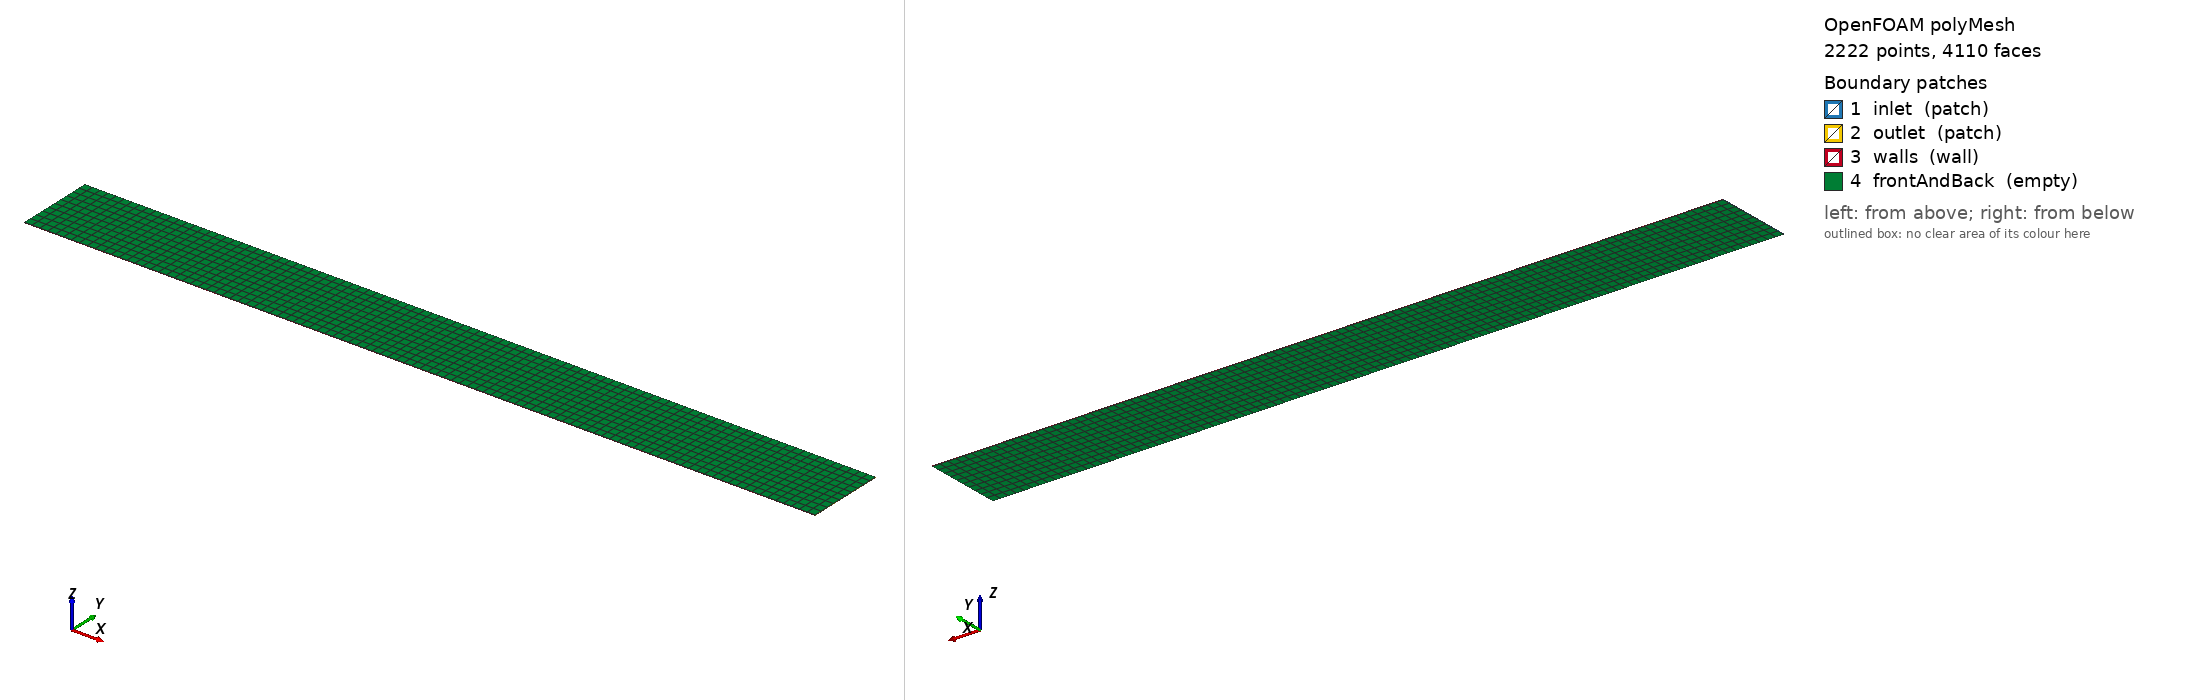

OpenFOAM case: the committed polyMesh, 2222 points, 4110 faces. Boundary patches (legend numbers): 1 inlet (patch), 2 outlet (patch), 3 walls (wall), 4 frontAndBack (empty). Left view from above one corner, right view from below the opposite corner. Boundary conditions: 4 field file(s) under 0/; 4 of 4 drawn patches have an entry in a shipped field file.

=== constant/polyMesh/boundary ===
/*--------------------------------*- C++ -*----------------------------------*\
| =========                 |                                                 |
| \\      /  F ield         | OpenFOAM: The Open Source CFD Toolbox           |
|  \\    /   O peration     | Version:  2406                                  |
|   \\  /    A nd           | Website:  www.openfoam.com                      |
|    \\/     M anipulation  |                                                 |
\*---------------------------------------------------------------------------*/
FoamFile
{
    version     2.0;
    format      ascii;
    arch        "LSB;label=32;scalar=64";
    class       polyBoundaryMesh;
    location    "constant/polyMesh";
    object      boundary;
}
// * * * * * * * * * * * * * * * * * * * * * * * * * * * * * * * * * * * * * //

4
(
    inlet
    {
        type            patch;
        nFaces          10;
        startFace       1890;
    }
    outlet
    {
        type            patch;
        nFaces          10;
        startFace       1900;
    }
    walls
    {
        type            wall;
        inGroups        1(wall);
        nFaces          200;
        startFace       1910;
    }
    frontAndBack
    {
        type            empty;
        inGroups        1(empty);
        nFaces          2000;
        startFace       2110;
    }
)

// ************************************************************************* //


=== system/blockMeshDict ===
FoamFile
{
    version     2.0;
    format      ascii;
    class       dictionary;
    object      blockMeshDict;
}

convertToMeters 0.001;

vertices
(
    (0      0      0)
    (10.0 0      0)
    (10.0 1.0 0)
    (0      1.0 0)
    (0      0      0.01)
    (10.0 0      0.01)
    (10.0 1.0 0.01)
    (0      1.0 0.01)
);

blocks
(
    hex (0 1 2 3 4 5 6 7) (100 10 1) simpleGrading (1 1 1)
);

edges ();

boundary
(
    inlet
    {
        type patch;
        faces ((0 4 7 3));
    }
    outlet
    {
        type patch;
        faces ((2 6 5 1));
    }
    walls
    {
        type wall;
        faces (
            (1 5 4 0)
            (3 7 6 2)
        );
    }
    frontAndBack
    {
        type empty;
        faces (
            (0 3 2 1)
            (4 5 6 7)
        );
    }
);

mergePatchPairs ();


=== 0/Cx ===
/*--------------------------------*- C++ -*----------------------------------*\
| =========                 |                                                 |
| \\      /  F ield         | OpenFOAM: The Open Source CFD Toolbox           |
|  \\    /   O peration     | Version:  2406                                  |
|   \\  /    A nd           | Website:  www.openfoam.com                      |
|    \\/     M anipulation  |                                                 |
\*---------------------------------------------------------------------------*/
FoamFile
{
    version     2.0;
    format      ascii;
    arch        "LSB;label=32;scalar=64";
    class       volScalarField;
    location    "0";
    object      Cx;
}
// * * * * * * * * * * * * * * * * * * * * * * * * * * * * * * * * * * * * * //

dimensions      [0 1 0 0 0 0 0];

internalField   nonuniform List<scalar> 
1000
(
5e-05
0.00015
0.00025
0.00035
0.00045
0.00055
0.00065
0.00075
0.00085
0.00095
0.00105
0.00115
0.00125
0.00135
0.00145
0.00155
0.00165
0.00175
0.00185
0.00195
0.00205
0.00215
0.00225
0.00235
0.00245
0.00255
0.00265
0.00275
0.00285
0.00295
0.00305
0.00315
0.00325
0.00335
0.00345
0.00355
0.00365
0.00375
0.00385
0.00395
0.00405
0.00415
0.00425
0.00435
0.00445
0.00455
0.00465
0.00475
0.00485
0.00495
0.00505
0.00515
0.00525
0.00535
0.00545
0.00555
0.00565
0.00575
0.00585
0.00595
0.00605
0.00615
0.00625
0.00635
0.00645
0.00655
0.00665
0.00675
0.00685
0.00695
0.00705
0.00715
0.00725
0.00735
0.00745
0.00755
0.00765
0.00775
0.00785
0.00795
0.00805
0.00815
0.00825
0.00835
0.00845
0.00855
0.00865
0.00875
0.00885
0.00895
0.00905
0.00915
0.00925
0.00935
0.00945
0.00955
0.00965
0.00975
0.00985
0.00995
5e-05
0.00015
0.00025
0.00035
0.00045
0.00055
0.00065
0.00075
0.00085
0.00095
0.00105
0.00115
0.00125
0.00135
0.00145
0.00155
0.00165
0.00175
0.00185
0.00195
0.00205
0.00215
0.00225
0.00235
0.00245
0.00255
0.00265
0.00275
0.00285
0.00295
0.00305
0.00315
0.00325
0.00335
0.00345
0.00355
0.00365
0.00375
0.00385
0.00395
0.00405
0.00415
0.00425
0.00435
0.00445
0.00455
0.00465
0.00475
0.00485
0.00495
0.00505
0.00515
0.00525
0.00535
0.00545
0.00555
0.00565
0.00575
0.00585
0.00595
0.00605
0.00615
0.00625
0.00635
0.00645
0.00655
0.00665
0.00675
0.00685
0.00695
0.00705
0.00715
0.00725
0.00735
0.00745
0.00755
0.00765
0.00775
0.00785
0.00795
0.00805
0.00815
0.00825
0.00835
0.00845
0.00855
0.00865
0.00875
0.00885
0.00895
0.00905
0.00915
0.00925
0.00935
0.00945
0.00955
0.00965
0.00975
0.00985
0.00995
5e-05
0.00015
0.00025
0.00035
0.00045
0.00055
0.00065
0.00075
0.00085
0.00095
0.00105
0.00115
0.00125
0.00135
0.00145
0.00155
0.00165
0.00175
0.00185
0.00195
0.00205
0.00215
0.00225
0.00235
0.00245
0.00255
0.00265
0.00275
0.00285
0.00295
0.00305
0.00315
0.00325
0.00335
0.00345
0.00355
0.00365
0.00375
0.00385
0.00395
0.00405
0.00415
0.00425
0.00435
0.00445
0.00455
0.00465
0.00475
0.00485
0.00495
0.00505
0.00515
0.00525
0.00535
0.00545
0.00555
0.00565
0.00575
0.00585
0.00595
0.00605
0.00615
0.00625
0.00635
0.00645
0.00655
0.00665
0.00675
0.00685
0.00695
0.00705
0.00715
0.00725
0.00735
0.00745
0.00755
0.00765
0.00775
0.00785
0.00795
0.00805
0.00815
0.00825
0.00835
0.00845
0.00855
0.00865
0.00875
0.00885
0.00895
0.00905
0.00915
0.00925
0.00935
0.00945
0.00955
0.00965
0.00975
0.00985
0.00995
5e-05
0.00015
0.00025
0.00035
0.00045
0.00055
0.00065
0.00075
0.00085
0.00095
0.00105
0.00115
0.00125
0.00135
0.00145
0.00155
0.00165
0.00175
0.00185
0.00195
0.00205
0.00215
0.00225
0.00235
0.00245
0.00255
0.00265
0.00275
0.00285
0.00295
0.00305
0.00315
0.00325
0.00335
0.00345
0.00355
0.00365
0.00375
0.00385
0.00395
0.00405
0.00415
0.00425
0.00435
0.00445
0.00455
0.00465
0.00475
0.00485
0.00495
0.00505
0.00515
0.00525
0.00535
0.00545
0.00555
0.00565
0.00575
0.00585
0.00595
0.00605
0.00615
0.00625
0.00635
0.00645
0.00655
0.00665
0.00675
0.00685
0.00695
0.00705
0.00715
0.00725
0.00735
0.00745
0.00755
0.00765
0.00775
0.00785
0.00795
0.00805
0.00815
0.00825
0.00835
0.00845
0.00855
0.00865
0.00875
0.00885
0.00895
0.00905
0.00915
0.00925
0.00935
0.00945
0.00955
0.00965
0.00975
0.00985
0.00995
5e-05
0.00015
0.00025
0.00035
0.00045
0.00055
0.00065
0.00075
0.00085
0.00095
0.00105
0.00115
0.00125
0.00135
0.00145
0.00155
0.00165
0.00175
0.00185
0.00195
0.00205
0.00215
0.00225
0.00235
0.00245
0.00255
0.00265
0.00275
0.00285
0.00295
0.00305
0.00315
0.00325
0.00335
0.00345
0.00355
0.00365
0.00375
0.00385
0.00395
0.00405
0.00415
0.00425
0.00435
0.00445
0.00455
0.00465
0.00475
0.00485
0.00495
0.00505
0.00515
0.00525
0.00535
0.00545
0.00555
0.00565
0.00575
0.00585
0.00595
0.00605
0.00615
0.00625
0.00635
0.00645
0.00655
0.00665
0.00675
0.00685
0.00695
0.00705
0.00715
0.00725
0.00735
0.00745
0.00755
0.00765
0.00775
0.00785
0.00795
0.00805
0.00815
0.00825
0.00835
0.00845
0.00855
0.00865
0.00875
0.00885
0.00895
0.00905
0.00915
0.00925
0.00935
0.00945
0.00955
0.00965
0.00975
0.00985
0.00995
5e-05
0.00015
0.00025
0.00035
0.00045
0.00055
0.00065
0.00075
0.00085
0.00095
0.00105
0.00115
0.00125
0.00135
0.00145
0.00155
0.00165
0.00175
0.00185
0.00195
0.00205
0.00215
0.00225
0.00235
0.00245
0.00255
0.00265
0.00275
0.00285
0.00295
0.00305
0.00315
0.00325
0.00335
0.00345
0.00355
0.00365
0.00375
0.00385
0.00395
0.00405
0.00415
0.00425
0.00435
0.00445
0.00455
0.00465
0.00475
0.00485
0.00495
0.00505
0.00515
0.00525
0.00535
0.00545
0.00555
0.00565
0.00575
0.00585
0.00595
0.00605
0.00615
0.00625
0.00635
0.00645
0.00655
0.00665
0.00675
0.00685
0.00695
0.00705
0.00715
0.00725
0.00735
0.00745
0.00755
0.00765
0.00775
0.00785
0.00795
0.00805
0.00815
0.00825
0.00835
0.00845
0.00855
0.00865
0.00875
0.00885
0.00895
0.00905
0.00915
0.00925
0.00935
0.00945
0.00955
0.00965
0.00975
0.00985
0.00995
5e-05
0.00015
0.00025
0.00035
0.00045
0.00055
0.00065
0.00075
0.00085
0.00095
0.00105
0.00115
0.00125
0.00135
0.00145
0.00155
0.00165
0.00175
0.00185
0.00195
0.00205
0.00215
0.00225
0.00235
0.00245
0.00255
0.00265
0.00275
0.00285
0.00295
0.00305
0.00315
0.00325
0.00335
0.00345
0.00355
0.00365
0.00375
0.00385
0.00395
0.00405
0.00415
0.00425
0.00435
0.00445
0.00455
0.00465
0.00475
0.00485
0.00495
0.00505
0.00515
0.00525
0.00535
0.00545
0.00555
0.00565
0.00575
0.00585
0.00595
0.00605
0.00615
0.00625
0.00635
0.00645
0.00655
0.00665
0.00675
0.00685
0.00695
0.00705
0.00715
0.00725
0.00735
0.00745
0.00755
0.00765
0.00775
0.00785
0.00795
0.00805
0.00815
0.00825
0.00835
0.00845
0.00855
0.00865
0.00875
0.00885
0.00895
0.00905
0.00915
0.00925
0.00935
0.00945
0.00955
0.00965
0.00975
0.00985
0.00995
5e-05
0.00015
0.00025
0.00035
0.00045
0.00055
0.00065
0.00075
0.00085
0.00095
0.00105
0.00115
0.00125
0.00135
0.00145
0.00155
0.00165
0.00175
0.00185
0.00195
0.00205
0.00215
0.00225
0.00235
0.00245
0.00255
0.00265
0.00275
0.00285
0.00295
0.00305
0.00315
0.00325
0.00335
0.00345
0.00355
0.00365
0.00375
0.00385
0.00395
0.00405
0.00415
0.00425
0.00435
0.00445
0.00455
0.00465
0.00475
0.00485
0.00495
0.00505
0.00515
0.00525
0.00535
0.00545
0.00555
0.00565
0.00575
0.00585
0.00595
0.00605
0.00615
0.00625
0.00635
0.00645
0.00655
0.00665
0.00675
0.00685
0.00695
0.00705
0.00715
0.00725
0.00735
0.00745
0.00755
0.00765
0.00775
0.00785
0.00795
0.00805
0.00815
0.00825
0.00835
0.00845
0.00855
0.00865
0.00875
0.00885
0.00895
0.00905
0.00915
0.00925
0.00935
0.00945
0.00955
0.00965
0.00975
0.00985
0.00995
5e-05
0.00015
0.00025
0.00035
0.00045
0.00055
0.00065
0.00075
0.00085
0.00095
0.00105
0.00115
0.00125
0.00135
0.00145
0.00155
0.00165
0.00175
0.00185
0.00195
0.00205
0.00215
0.00225
0.00235
0.00245
0.00255
0.00265
0.00275
0.00285
0.00295
0.00305
0.00315
0.00325
0.00335
0.00345
0.00355
0.00365
0.00375
0.00385
0.00395
0.00405
0.00415
0.00425
0.00435
0.00445
0.00455
0.00465
0.00475
0.00485
0.00495
0.00505
0.00515
0.00525
0.00535
0.00545
0.00555
0.00565
0.00575
0.00585
0.00595
0.00605
0.00615
0.00625
0.00635
0.00645
0.00655
0.00665
0.00675
0.00685
0.00695
0.00705
0.00715
0.00725
0.00735
0.00745
0.00755
0.00765
0.00775
0.00785
0.00795
0.00805
0.00815
0.00825
0.00835
0.00845
0.00855
0.00865
0.00875
0.00885
0.00895
0.00905
0.00915
0.00925
0.00935
0.00945
0.00955
0.00965
0.00975
0.00985
0.00995
5e-05
0.00015
0.00025
0.00035
0.00045
0.00055
0.00065
0.00075
0.00085
0.00095
0.00105
0.00115
0.00125
0.00135
0.00145
0.00155
0.00165
0.00175
0.00185
0.00195
0.00205
0.00215
0.00225
0.00235
0.00245
0.00255
0.00265
0.00275
0.00285
0.00295
0.00305
0.00315
0.00325
0.00335
0.00345
0.00355
0.00365
0.00375
0.00385
0.00395
0.00405
0.00415
0.00425
0.00435
0.00445
0.00455
0.00465
0.00475
0.00485
0.00495
0.00505
0.00515
0.00525
0.00535
0.00545
0.00555
0.00565
0.00575
0.00585
0.00595
0.00605
0.00615
0.00625
0.00635
0.00645
0.00655
0.00665
0.00675
0.00685
0.00695
0.00705
0.00715
0.00725
0.00735
0.00745
0.00755
0.00765
0.00775
0.00785
0.00795
0.00805
0.00815
0.00825
0.00835
0.00845
0.00855
0.00865
0.00875
0.00885
0.00895
0.00905
0.00915
0.00925
0.00935
0.00945
0.00955
0.00965
0.00975
0.00985
0.00995
)
;

boundaryField
{
    inlet
    {
        type            calculated;
        value           uniform 0;
    }
    outlet
    {
        type            calculated;
        value           nonuniform List<scalar> 10(0.01 0.01 0.01 0.01 0.01 0.01 0.01 0.01 0.01 0.01);
    }
    walls
    {
        type            calculated;
        value           nonuniform List<scalar> 
200
(
5e-05
0.00015
0.00025
0.00035
0.00045
0.00055
0.00065
0.00075
0.00085
0.00095
0.00105
0.00115
0.00125
0.00135
0.00145
0.00155
0.00165
0.00175
0.00185
0.00195
0.00205
0.00215
0.00225
0.00235
0.00245
0.00255
0.00265
0.00275
0.00285
0.00295
0.00305
0.00315
0.00325
0.00335
0.00345
0.00355
0.00365
0.00375
0.00385
0.00395
0.00405
0.00415
0.00425
0.00435
0.00445
0.00455
0.00465
0.00475
0.00485
0.00495
0.00505
0.00515
0.00525
0.00535
0.00545
0.00555
0.00565
0.00575
0.00585
0.00595
0.00605
0.00615
0.00625
0.00635
0.00645
0.00655
0.00665
0.00675
0.00685
0.00695
0.00705
0.00715
0.00725
0.00735
0.00745
0.00755
0.00765
0.00775
0.00785
0.00795
0.00805
0.00815
0.00825
0.00835
0.00845
0.00855
0.00865
0.00875
0.00885
0.00895
0.00905
0.00915
0.00925
0.00935
0.00945
0.00955
0.00965
0.00975
0.00985
0.00995
5e-05
0.00015
0.00025
0.00035
0.00045
0.00055
0.00065
0.00075
0.00085
0.00095
0.00105
0.00115
0.00125
0.00135
0.00145
0.00155
0.00165
0.00175
0.00185
0.00195
0.00205
0.00215
0.00225
0.00235
0.00245
0.00255
0.00265
0.00275
0.00285
0.00295
0.00305
0.00315
0.00325
0.00335
0.00345
0.00355
0.00365
0.00375
0.00385
0.00395
0.00405
0.00415
0.00425
0.00435
0.00445
0.00455
0.00465
0.00475
0.00485
0.00495
0.00505
0.00515
0.00525
0.00535
0.00545
0.00555
0.00565
0.00575
0.00585
0.00595
0.00605
0.00615
0.00625
0.00635
0.00645
0.00655
0.00665
0.00675
0.00685
0.00695
0.00705
0.00715
0.00725
0.00735
0.00745
0.00755
0.00765
0.00775
0.00785
0.00795
0.00805
0.00815
0.00825
0.00835
0.00845
0.00855
0.00865
0.00875
0.00885
0.00895
0.00905
0.00915
0.00925
0.00935
0.00945
0.00955
0.00965
0.00975
0.00985
0.00995
)
;
    }
    frontAndBack
    {
        type            empty;
    }
}


// ************************************************************************* //


Also in the case, not shown: 0/C (29561 bytes, source omitted); 0/Cy (10156 bytes, source omitted); 0/Cz (8720 bytes, source omitted); constant/polyMesh/faces (numeric list); constant/polyMesh/neighbour (numeric list); constant/polyMesh/owner (numeric list); constant/polyMesh/points (numeric list).
